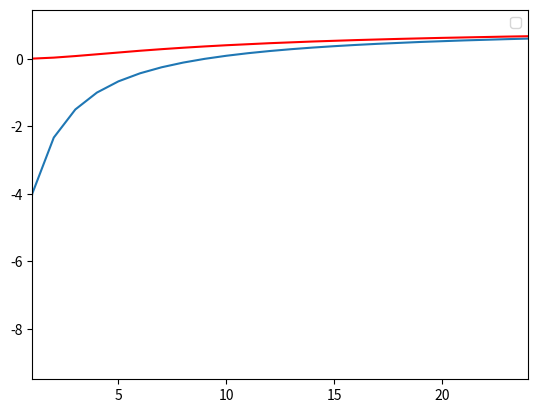

Source code (Python):
#!/usr/bin/env python3
# -*- coding: utf-8 -*-
"""

Verify Theoretical Heat Flux, based on Claude's Note
Created on Fri Jul 30 15:53:40 2021

[redacted]
"""

#%%

import numpy as np
import matplotlib.pyplot as plt

#%%


timescale = 10 # E-folding timescale in months

# Calculate lambda and integration factor
lbd = 1/timescale
FAC = (1-np.exp(-lbd))/lbd
a = 1-lbd

# Print values to confirm
print(a)
print(lbd)
print(FAC)

# Print out a few more test values
print(2*a**2/(1+a))
print((2*a**2 + 2*a-2)/(1+a))
print((-2-2*a**3)/(1-a**2))
print((-2-2*a**3+4*a)/(1-a**2))



#cos_term = 

# Plot difference between 1-lambda and np.exp(-lbd)
lbd_rng = 1/np.arange(0.1,24,0.1)
fig,ax = plt.subplots(1,1)
ax.plot(1-lbd_rng)
ax.plot(np.exp(-lbd_rng),color="r")
ax.legend()
ax.set_xlim([1,24])

# Difference seems to mostly occur when 1/lbd < 1, two lines converge
# as 1/lbd --> inf

# Function to calculate the new F_zz ratio
def calc_FQQ_new(a,omega,FZZ=None,ZeqZp=False,autocalc=False):
    lbd = 1-a
    FAC = (1-np.exp(-lbd))/lbd
    cos_term = np.cos(2*np.pi*omega)
    denom    = 1 + a**2 - 2*a*cos_term
    
    if ZeqZp: # Assume F_ZZ = 0.90 * F_Z'Z'
        numer = 2*a**2 * (1-cos_term)
    else: # Assume F_ZZ = 0.8 F_Z'Z'
        numer = 0.2 - 0.2 * a * (1+cos_term) + a**2 * (2 - 1.8*cos_term)
    
    if autocalc:  # Calculate F_ZZ = FAC**2 F_Z'Z'
        denoms = (1+a**2-2*a*cos_term)
        term2 = lbd**2/denoms
        term3 = 2*lbd*FAC**2*(1-a*cos_term)/denoms
        
        ratios = 1 + term2 - term3
        return ratios
    
    if FZZ is None: # Just return the constant
        return numer/denom
    else: # Otherwise, multiply constant across all frequencies
        return FZZ * numer/denom

# Print different values of the output ratio which multiplies F_z'z'
omega1 = np.array([0,0.25,0.5]) # case where z != z'
r_out1 = calc_FQQ_new(a,omega1)
print(r_out1)
r_out2 = calc_FQQ_new(a,omega1,ZeqZp=True) # Case where we assume z = z'
print(r_out2)
r_out3 = calc_FQQ_new(a,omega1,autocalc=True)
print(r_out3)


#%% Additional revisions on 9/17 considering the average of lagged intervals

def method1(lbd,include_b=True):
    a = 1-lbd
    b = (1-np.exp(-lbd))/lbd
    
    if include_b:
        mult = ((1-b)**2 + (1-b**2)*a + 2*b*a**2)/(1+a)
    else:
        mult = (1+a+b**2*(1-a)-2*(1-a**2))/(1+a)
    return mult

def method2(lbd,include_b=True,original=True):
    a = 1-lbd
    b = (1-np.exp(-lbd))/lbd
    
    
    
    # Calculate variance of Q
    if original:
        mid_term  = (b**2 * (1-a)) / (2 * (1+a)**2)
    else:
        mid_term  = (b**2 * (1-a)) / (2)
    
    if include_b:
        last_term = b*(1-a)
    else:
        last_term = (1-a)
    
    mult = 1 + mid_term - last_term
    return mult

timescale=2
lbd      = 1/timescale
print(method1(lbd)) # Should be ~0.86
print(method1(lbd,include_b=False)) # Should be ~0.86
print(method2(lbd)) # Should be ~0.90
print(method2(lbd,original=False)) # Should be ~0.90

#%%
timescale=2
lbd      = 1/timescale
print(method1(lbd)) # Should be ~0.75
print(method2(lbd)) # Should be ~0.86


#%% For the next section, recreate the theoretical spectral analysis plots





